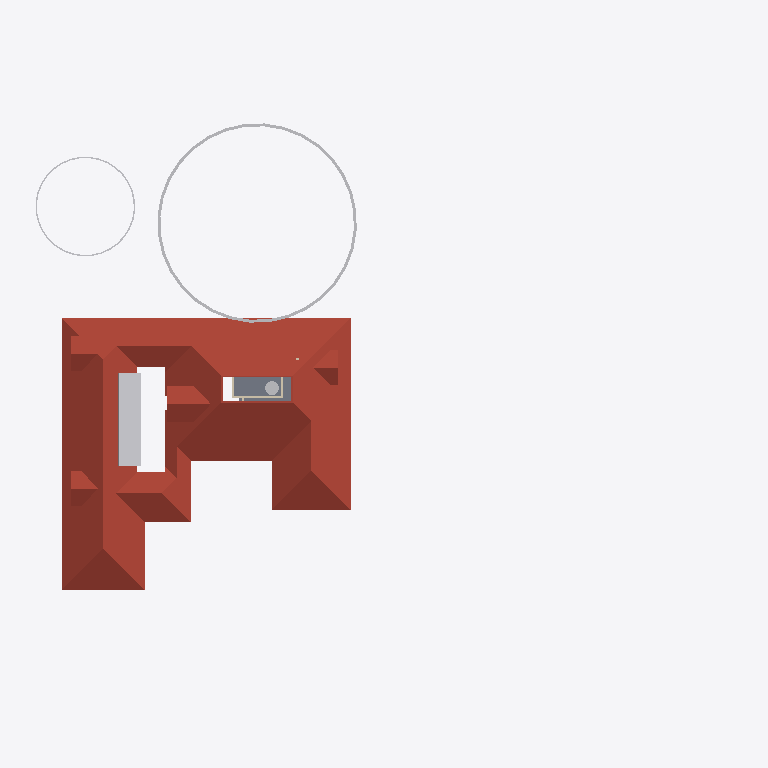
Plan cut of the same IFC building model at storey 'FFtop' (level 5.70 m, cut at 7.10 m), seen from above with north up, elements coloured by IFC class: 11 other elements (light grey), 5 roofs (red-brown), 3 walls (beige), 1 slab (grey). Cut surfaces are drawn darker.
Extent 61.5 m × 45.0 m × 17.5 m (x, y, z). Storeys (5): 00 at 0.00 m; GF at 0.45 m; GF Lintel at 2.55 m; FF at 3.45 m; FFtop at 5.70 m. Elements (498): 113 IfcBeam, 92 IfcWall, 59 IfcFurniture, 55 IfcColumn, 32 IfcWindow, 29 IfcGeographicElement, 27 IfcDoor, 16 IfcSanitaryTerminal, 16 IfcSlab, 13 IfcFurnishingElement, 10 IfcSolarDevice, 7 IfcUnitaryEquipment.

HEADER;
FILE_DESCRIPTION(('ViewDefinition[DesignTransferView]'),'2;1');
FILE_NAME('Sreekesh.ifc','2025-03-17T17:48:21+05:30',(),(),'IfcOpenShell 0.8.1','Bonsai 0.8.1','Nobody');
FILE_SCHEMA(('IFC4X3'));
ENDSEC;
DATA;
#1=IFCPROJECT('0aPvmvJuf5owphcfiKWAsN',$,'My Project',$,$,$,$,(#14,#26),#9);
#30=IFCSITE('3jTVXq97zE2OZTfzZH9iYT',$,'My Site',$,$,#53,$,$,$,$,$,$,$,$);
#211744=IFCSITE('2pH2ecD1v9bgK8psTEcl$_',$,'Site',$,$,#211760,#211754,$,$,$,$,$,$,$);
#36=IFCBUILDING('3Bt1MypEf4fuqFfshm9kTs',$,'My Building',$,$,#59,$,$,$,$,$,$);
#42=IFCBUILDINGSTOREY('3Yt8GBe1vE1Byt_$JKaQnQ',$,'GF',$,$,#7313,$,$,$,$);
#8023=IFCBUILDINGSTOREY('3LNq90aff4Xhn4xfthWyFx',$,'00',$,$,#8039,$,$,$,$);
#71986=IFCBUILDINGSTOREY('1ZF$IMkzjA5efl8XVVA8ry',$,'FFtop',$,$,#72046,$,$,$,$);
#72129=IFCBUILDINGSTOREY('1Nt2vvvNTB5u0X$NIke4ti',$,'GF Lintel',$,$,#280967,$,$,$,$);
#83382=IFCBUILDINGSTOREY('2do7yjy$r1eOSN7_GxsK9f',$,'FF',$,$,#83409,$,$,$,$);
#286154=IFCROOF('2YQzS8qNnFqRTnIlyQr$6O',$,'Roof',$,$,#286244,#286162,$,$);
#158109=IFCGEOGRAPHICELEMENT('1ICn9VC11DLu$jSeyjW6na',$,'GeographicElement',$,$,#159277,#158141,$,$);
#219358=IFCROOF('2NvTBbesP9PgYEhMlxRBaG',$,'Roof',$,$,#219414,#219392,$,.GABLE_ROOF.);
#219564=IFCSLAB('3MJkxlHa9Ayv5Szi0695pa',$,'Slab',$,$,#281542,#219578,$,$);
#217997=IFCROOF('2hcpXsHbj3E8lTGOwf_Twb',$,'Roof',$,$,#218559,#218003,$,.GABLE_ROOF.);
#218560=IFCROOF('2C1nQ2OAXBdxxnXR0n9JKC',$,'Roof',$,$,#218716,#218594,$,.GABLE_ROOF.);
#218717=IFCROOF('1hzKHTNaL00O8K0DSnXvur',$,'Roof',$,$,#218864,#218751,$,.GABLE_ROOF.);
#158156=IFCGEOGRAPHICELEMENT('2JlHSkVhjCZPlJyc1W8A6K',$,'GeographicElement',$,$,#159282,#158188,$,$);
#106524=IFCSOLARDEVICE('3S6vjv$5jE1uGxlQ_RICMy',$,'SolarDevice',$,$,#120309,#106556,$,$);
#106579=IFCSOLARDEVICE('1xWH0eIEnB$BgsSW0yRufF',$,'SolarDevice',$,$,#120319,#106596,$,$);
#106615=IFCSOLARDEVICE('0CbIHREHr2w9gh5lx0_n0D',$,'SolarDevice',$,$,#120329,#106632,$,$);
#106651=IFCSOLARDEVICE('3GkHrXcpz9luFJaFckT4XJ',$,'SolarDevice',$,$,#120339,#106668,$,$);
#106669=IFCSOLARDEVICE('3CH4PS5oz4_xvHOpIILxvJ',$,'SolarDevice',$,$,#120344,#106686,$,$);
#106561=IFCSOLARDEVICE('2N7C3uFTr0ovBcfJ26O6Lk',$,'SolarDevice',$,$,#120314,#106578,$,$);
#106597=IFCSOLARDEVICE('1JeFrLyoz5IhCtXWc_EtwE',$,'SolarDevice',$,$,#120324,#106614,$,$);
#106633=IFCSOLARDEVICE('3nYAYQFdT0Hu3774nkbnMA',$,'SolarDevice',$,$,#120334,#106650,$,$);
#107941=IFCTANK('2cN9Lf$sT3KBiodaXpFIbN',$,'Tank',$,$,#108247,#107973,$,$);
#57084=IFCWALL('0u2i_ZSPv3RPRlNYm3NV1G',$,'Wall',$,$,#124136,#57090,$,$);
#79541=IFCWALL('1mS3qqScf5JOBa3mEtEZMB',$,'Wall',$,$,#124141,#79552,$,$);
#57305=IFCWALL('0Z0bd3Oh11nhq2BD9eKr3z',$,'Wall',$,$,#124151,#57316,$,$);
ENDSEC;
